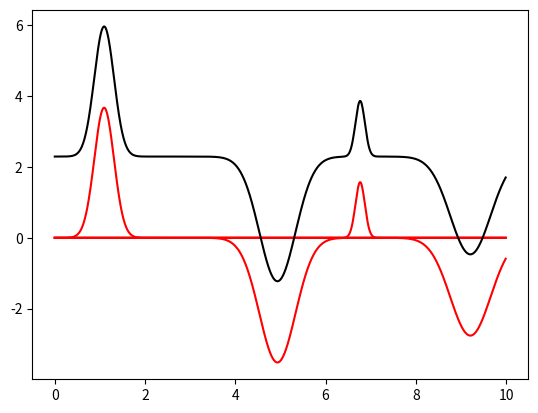

Generate this figure with matplotlib:
import numpy as np
import matplotlib.pyplot as plt


def activationFunction(d,r):
    return np.exp(-d**2/r**2*2)

def calculateZ(x,c,r):
    return activationFunction(np.abs(x-c), r)

def calculateOutput():
    return weights[0]+np.sum(radials,axis=0)

k=4
centers = np.random.uniform(0, 10, k)
radiuses = np.random.uniform(0, 1, k)
weights = np.random.uniform(-4, 4, k+1)
x = np.arange(0,10,0.01)
radials = np.empty((0,len(x)), float)

for i in range(k):
    z = np.array([])
    for x_sample in x:
        z = np.append(z, calculateZ(x_sample, centers[i], radiuses[i])*weights[i+1])
    plt.plot(x, z, color='red')
    radials = np.append(radials, np.array([z]), axis=0)
plt.plot(x, calculateOutput(), color='black')
plt.show()
